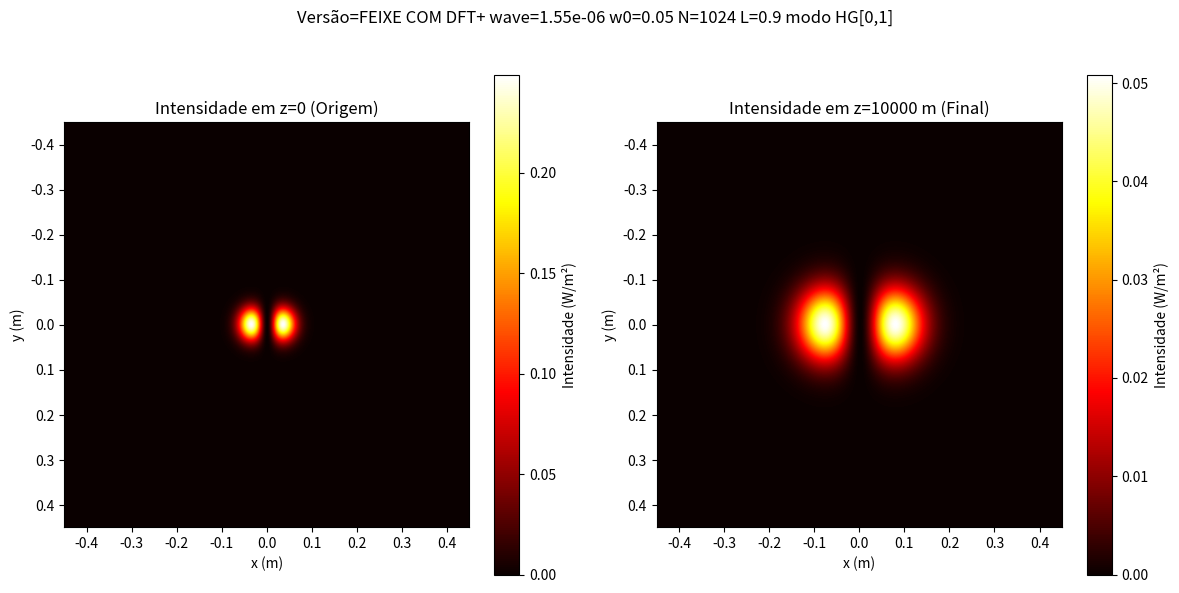

Recreate this plot in Python.
T='FEIXE COM DFT'
 
import numpy as np
import matplotlib.pyplot as plt
from scipy.fft import fft2, ifft2, fftshift, ifftshift
import scipy
import math
from math import ceil, log2, floor, log10
import sys  # Adicione esta linha para usar sys.exit()
import matplotlib.gridspec as gridspec
from scipy.special import hermite

# Parâmetros do feixe
wavelength = 1550e-9  # Comprimento de onda (HeNe laser)
w0 = 5e-2            # Raio da cintura do feixe
#w0=10e-2 
#w0=5e-2 
#w0=1e-2  
#w0=0.5e-2 

z_R = np.pi * w0**2 / wavelength  # Comprimento de Rayleigh
epsilon_0 = 8.854e-12   # Permissividade do vácuo
c = 3e8                 # Velocidade da luz
z = 10000
#z_max = 10 
#z_max = 100  
#z_max = 1000 
#z_max = 5000 
#z_max = 10000 
 
k = (2*np.pi)/ wavelength

w_z = w0 * (np.sqrt(1 + (z / z_R)**2))  # Raio do feixe em z_max (~2.23 cm)


m, n = 0, 1           # Modo Hermite-Gauss TEMₘₙ (m=1, n=1)

#o grid deve ser mudado quase sempre a depender da distância z e do w0, 
#é no teste manual, sempre tendo em vista que quando menor o N mnos zoom na imagem e quando maior o L menos zoom na imagem 
#lembrando também que em dft não se pode tocar nas bordas pois produz efeitos não fisicos 
N=1024
L= 0.9
   
M=N
dx = dy = L/N # Resolução espacial (0.5 µm/pixel)

# Grade de simulação ESSE É O GRID QUE TENHO QUE CONFIGURAR!!!!

x = np.arange(-N//2, N//2) * dx
y = np.arange(-N//2, N//2) * dy
X, Y = np.meshgrid(x, y, indexing='ij')
r_squared = X**2 + Y**2
r = np.sqrt(X**2 + Y**2)

T2= f'{T}+ wave={wavelength} w0={w0} N={N} L={L} modo HG[{m},{n}]'


# Função para calcular o campo LG

# Polinômios de Hermite
def H(n, x):
    return hermite(n)(x)

# Campo elétrico do modo TEMₘₙ
def hermite_gauss_mode(z):
    w_z = w0 * np.sqrt(1 + (z / z_R)**2)
    R_z = z * (1 + (z_R / z)**2) if z != 0 else np.inf
    gouy_phase = (m + n + 1) * np.arctan(z / z_R)
    # [redacted]
    nom=np.sqrt(2**(1-(m+n)))/(np.sqrt(np.pi) * (math.factorial(m) * math.factorial(n))) * 1/w_z
    
    # Termos do modo Hermite-Gauss
    hermite_x = H(m, np.sqrt(2) * X / w_z)
    hermite_y = H(n, np.sqrt(2) * Y / w_z)
    gaussian = np.exp(-(X**2 + Y**2) / w_z**2)
    phase = np.exp(-1j * (k * z + k * (X**2 + Y**2) / (2 * R_z) - gouy_phase))
    
    E = nom * hermite_x * hermite_y * gaussian * phase

    return E,phase

def angular_spectrum_propagation(E, wavelength, dx, dy, z):
            
    # Coloca o campo inicial no epaço de fourier
    E0_fft = np.fft.fft2(E)  
    
    Nx, Ny = E.shape  # Use as dimensões reais do campo de entrada
    
    # Frequências espaciais (domínio de Fourier)
    fx = np.fft.fftfreq(N, dx)
    fy = np.fft.fftfreq(N, dy)
    FX, FY = np.meshgrid(fx, fy, indexing='ij')
    
    # propagação (eq.paraxial)
    k_m_squared = (2 * np.pi * FX)**2 + (2 * np.pi * FY)**2
    H2 = np.exp(-1j * k_m_squared * z / (2 * k))
    
    E_z_fft = E0_fft * H2
    
    # Transformada inversa para obter o campo propagado
    E_zfinal = np.fft.ifft2(E_z_fft)  
   
    return E_zfinal

# Criação da figura com 2 plots (1 linha, 2 colunas)
fig = plt.figure(figsize=(12, 6))
gs = gridspec.GridSpec(1,2,height_ratios=[1], width_ratios=[3,3])
plt.suptitle(f'Versão={T2}')

# Calcular intensidade em z=0
E0, _ = hermite_gauss_mode(0)
#I_z0 =  np.abs(Ez0)**2  # Intensidade física em W/m²
I_z0 = (0.5 * epsilon_0 * c) * np.abs(E0)**2  # Intensidade física em W/m²

# Calcular intensidade em z=z_max
E0, _ = hermite_gauss_mode(0)
E_zfinal = angular_spectrum_propagation(E0, wavelength, dx, dy, z)
#I_zfinal =  np.abs(E_zfinal)**2  # Intensidade física em W/m²
I_zfinal = (0.5 * epsilon_0 * c) * np.abs(E_zfinal)**2  # Intensidade física em W/m²

# Subplot 1: Mapa de calor em z=0
ax_mp1 = fig.add_subplot(gs[0,0])
heatmap1 = ax_mp1.imshow(I_z0, extent=[y.min(), y.max(), x.max(), x.min()], cmap='hot')
ax_mp1.set_title('Intensidade em z=0 (Origem)')
ax_mp1.set_xlabel('x (m)')
ax_mp1.set_ylabel('y (m)')
fig.colorbar(heatmap1, ax=ax_mp1, label='Intensidade (W/m²)')

# Subplot 2: Mapa de calor em z=z_max
ax_mp2 = fig.add_subplot(gs[0,1])
heatmap2 = ax_mp2.imshow(I_zfinal, extent=[y.min(), y.max(), x.max(), x.min()], cmap='hot')
ax_mp2.set_title(f'Intensidade em z={z} m (Final)')
ax_mp2.set_xlabel('x (m)')
ax_mp2.set_ylabel('y (m)')
fig.colorbar(heatmap2, ax=ax_mp2, label='Intensidade (W/m²)')

# Subplot 3: Gráfico 3D (fazer)

plt.tight_layout(rect=[0, 0, 1, 0.95])
plt.show()
